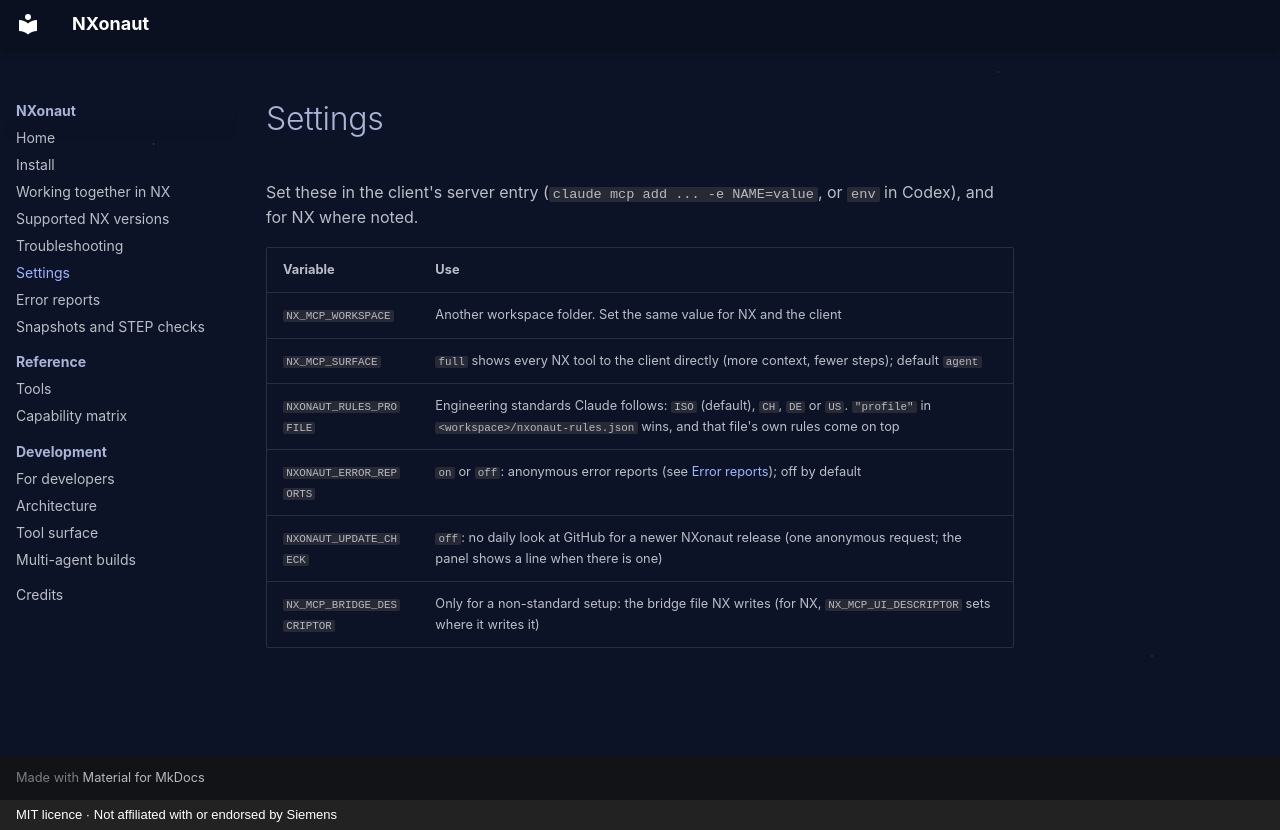

repository: MichaelHaldimann-png/NXonaut · page: settings/index.html · generator: mkdocs · copyright: MIT licence · Not affiliated with or endorsed by Siemens

# Settings

Set these in the client's server entry (`claude mcp add ... -e NAME=value`, or `env` in
Codex), and for NX where noted.

| Variable | Use |
| --- | --- |
| `NX_MCP_WORKSPACE` | Another workspace folder. Set the same value for NX and the client |
| `NX_MCP_SURFACE` | `full` shows every NX tool to the client directly (more context, fewer steps); default `agent` |
| `NXONAUT_RULES_PROFILE` | Engineering standards Claude follows: `ISO` (default), `CH`, `DE` or `US`. `"profile"` in `<workspace>/nxonaut-rules.json` wins, and that file's own rules come on top |
| `NXONAUT_ERROR_REPORTS` | `on` or `off`: anonymous error reports (see [Error reports](error-reports.md)); off by default |
| `NXONAUT_UPDATE_CHECK` | `off`: no daily look at GitHub for a newer NXonaut release (one anonymous request; the panel shows a line when there is one) |
| `NX_MCP_BRIDGE_DESCRIPTOR` | Only for a non-standard setup: the bridge file NX writes (for NX, `NX_MCP_UI_DESCRIPTOR` sets where it writes it) |
